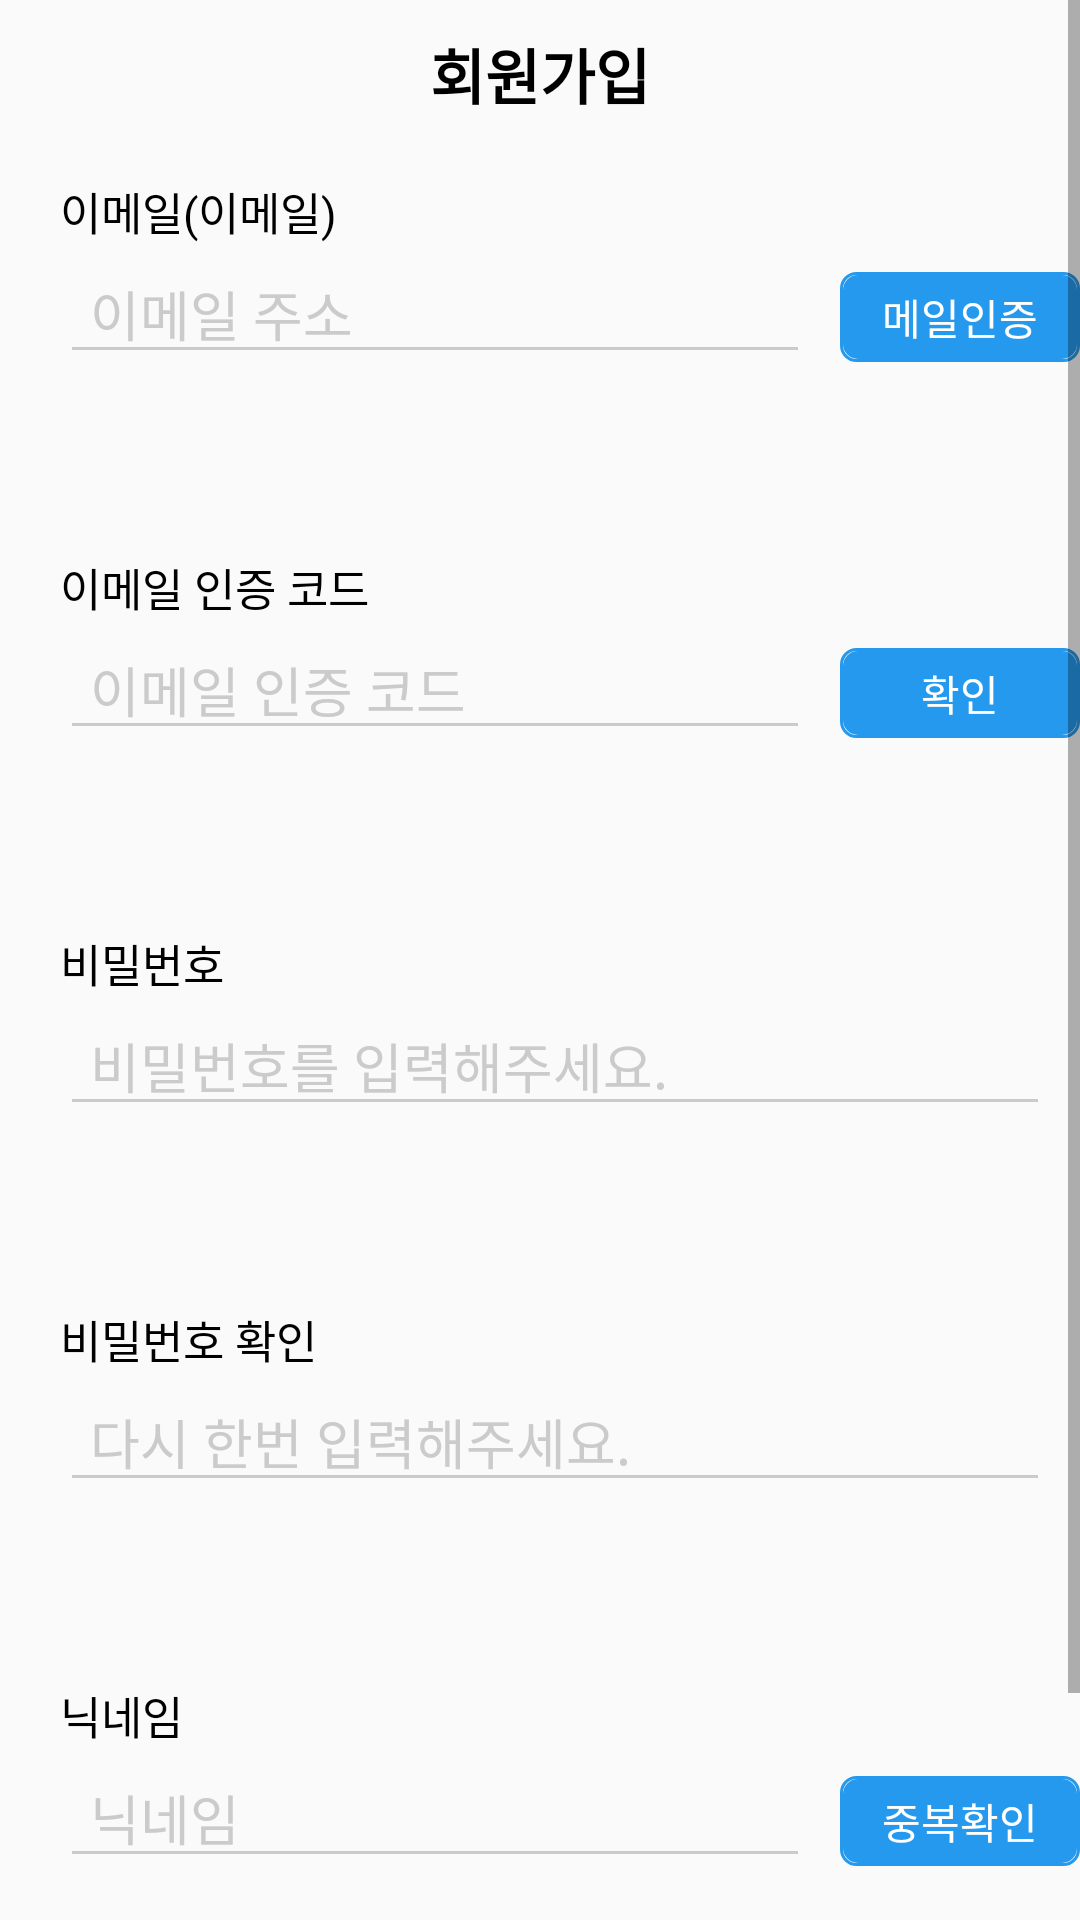

This screen was rendered from an Android layout file. Write that file and the resources it references.
<!-- AndroidManifest.xml: application theme Theme.AmaChon_demo3 -->
<!-- res/layout/activity_join.xml -->
<?xml version="1.0" encoding="utf-8"?>

<layout>
    <LinearLayout
        xmlns:android="http://schemas.android.com/apk/res/android"
        xmlns:app="http://schemas.android.com/apk/res-auto"
        xmlns:tools="http://schemas.android.com/tools"
        android:layout_width="match_parent"
        android:layout_height="match_parent"
        tools:context=".JoinActivity">

        <ScrollView
            android:layout_width="match_parent"
            android:layout_height="match_parent">
            <LinearLayout
                android:layout_width="match_parent"
                android:layout_height="wrap_content"
                android:orientation="vertical">

                <TextView
                    android:layout_marginTop="10dp"
                    android:textColor="@color/black"
                    android:textStyle="bold"
                    android:textSize="20dp"
                    android:id="@+id/textView"
                    android:layout_width="match_parent"
                    android:layout_height="wrap_content"
                    android:gravity="center"
                    android:text="회원가입" />

                <LinearLayout
                    android:layout_width="match_parent"
                    android:layout_height="wrap_content"
                    android:orientation="vertical">

                    <TextView
                        android:layout_marginTop="20dp"
                        android:layout_marginLeft="20dp"
                        android:layout_width="match_parent"
                        android:layout_height="wrap_content"
                        android:textColor="#000000"
                        android:textSize="15dp"
                        android:text="이메일(이메일)"/>

                    <LinearLayout
                        android:layout_width="match_parent"
                        android:layout_height="wrap_content"
                        android:orientation="horizontal">

                        <EditText
                            android:id="@+id/EmailAddress"
                            android:backgroundTint="#cbcbcb"
                            android:textColorHint="#CBCBCB"
                            android:paddingLeft="10dp"
                            android:layout_width="250dp"
                            android:layout_marginLeft="20dp"
                            android:layout_marginRight="10dp"
                            android:layout_height="wrap_content"
                            android:hint="이메일 주소"/>

                        <Button
                            android:id="@+id/EmailAddressCertification"
                            android:layout_width="wrap_content"
                            android:layout_height="30dp"
                            android:text="메일인증"
                            android:textColor="#ffffff"
                            android:background="@drawable/buttonbox"/>

                    </LinearLayout>


                </LinearLayout>
                <LinearLayout
                    android:layout_marginTop="40dp"
                    android:layout_width="match_parent"
                    android:layout_height="wrap_content"
                    android:orientation="vertical">

                    <TextView
                        android:layout_marginTop="20dp"
                        android:layout_marginLeft="20dp"
                        android:layout_width="match_parent"
                        android:layout_height="wrap_content"
                        android:textColor="#000000"
                        android:textSize="15dp"
                        android:text="이메일 인증 코드"/>

                    <LinearLayout
                        android:layout_width="match_parent"
                        android:layout_height="wrap_content"
                        android:orientation="horizontal">

                        <EditText
                            android:id="@+id/EmailCodeCheck"
                            android:backgroundTint="#cbcbcb"
                            android:textColorHint="#CBCBCB"
                            android:paddingLeft="10dp"
                            android:layout_width="250dp"
                            android:layout_marginLeft="20dp"
                            android:layout_marginRight="10dp"
                            android:layout_height="wrap_content"
                            android:hint="이메일 인증 코드"/>

                        <Button
                            android:id="@+id/EmailCodeCheckBtn"
                            android:layout_width="wrap_content"
                            android:layout_height="30dp"
                            android:text="확인"
                            android:textColor="#ffffff"
                            android:background="@drawable/buttonbox"/>

                    </LinearLayout>


                </LinearLayout>
                <LinearLayout
                    android:layout_marginTop="40dp"
                    android:layout_width="match_parent"
                    android:layout_height="wrap_content"
                    android:orientation="vertical">

                    <TextView
                        android:layout_marginTop="20dp"
                        android:layout_marginLeft="20dp"
                        android:layout_width="match_parent"
                        android:layout_height="wrap_content"
                        android:textColor="#000000"
                        android:textSize="15dp"
                        android:text="비밀번호"/>

                    <LinearLayout
                        android:layout_width="match_parent"
                        android:layout_height="wrap_content"
                        android:orientation="horizontal">

                        <EditText
                            android:id="@+id/passWord"
                            android:backgroundTint="#cbcbcb"
                            android:textColorHint="#CBCBCB"
                            android:paddingLeft="10dp"
                            android:layout_width="match_parent"
                            android:layout_marginLeft="20dp"
                            android:layout_marginRight="10dp"
                            android:layout_height="wrap_content"
                            android:hint="비밀번호를 입력해주세요."/>

                    </LinearLayout>


                </LinearLayout>
                <LinearLayout
                    android:layout_marginTop="40dp"
                    android:layout_width="match_parent"
                    android:layout_height="wrap_content"
                    android:orientation="vertical">

                    <TextView
                        android:layout_marginTop="20dp"
                        android:layout_marginLeft="20dp"
                        android:layout_width="match_parent"
                        android:layout_height="wrap_content"
                        android:textColor="#000000"
                        android:textSize="15dp"
                        android:text="비밀번호 확인"/>

                    <LinearLayout
                        android:layout_width="match_parent"
                        android:layout_height="wrap_content"
                        android:orientation="horizontal">

                        <EditText
                            android:backgroundTint="#cbcbcb"
                            android:textColorHint="#CBCBCB"
                            android:paddingLeft="10dp"
                            android:layout_width="match_parent"
                            android:layout_marginLeft="20dp"
                            android:layout_marginRight="10dp"
                            android:layout_height="wrap_content"
                            android:hint="다시 한번 입력해주세요."/>

                    </LinearLayout>


                </LinearLayout>
                <LinearLayout
                    android:layout_marginBottom="30dp"
                    android:layout_marginTop="40dp"
                    android:layout_width="match_parent"
                    android:layout_height="wrap_content"
                    android:orientation="vertical">

                    <TextView
                        android:layout_marginTop="20dp"
                        android:layout_marginLeft="20dp"
                        android:layout_width="match_parent"
                        android:layout_height="wrap_content"
                        android:textColor="#000000"
                        android:textSize="15dp"
                        android:text="닉네임"/>

                    <LinearLayout
                        android:layout_width="match_parent"
                        android:layout_height="wrap_content"
                        android:orientation="horizontal">

                        <EditText
                            android:id="@+id/Nickname"
                            android:backgroundTint="#cbcbcb"
                            android:textColorHint="#CBCBCB"
                            android:paddingLeft="10dp"
                            android:layout_width="250dp"
                            android:layout_marginLeft="20dp"
                            android:layout_marginRight="10dp"
                            android:layout_height="wrap_content"
                            android:hint="닉네임"/>

                        <Button
                            android:id="@+id/nickNameCheckBtn"
                            android:layout_width="wrap_content"
                            android:layout_height="30dp"
                            android:text="중복확인"
                            android:textColor="#ffffff"
                            android:background="@drawable/buttonbox"/>

                    </LinearLayout>


                </LinearLayout>

                <Button
                    android:id="@+id/nextBtn"
                    android:background="@drawable/buttonbox"
                    android:textColor="#ffffff"
                    android:textSize="15sp"
                    android:text="회원가입(다음)"
                    android:layout_margin="10dp"
                    android:layout_width="match_parent"
                    android:layout_height="50dp"/>

            </LinearLayout>
        </ScrollView>

    </LinearLayout>
</layout>
<!-- resources referenced by this layout -->
<resources>
  <!-- drawable buttonbox (drawable) -->
  <?xml version="1.0" encoding="utf-8"?>
  
  <layer-list xmlns:android="http://schemas.android.com/apk/res/android">
      <item>
          <shape android:shape="rectangle">
              <stroke android:width = "1dp" android:color = "#2599EE"/>
              <corners
                  android:bottomRightRadius="5dp"
                  android:bottomLeftRadius="5dp"
                  android:topLeftRadius="5dp"
                  android:topRightRadius="5dp"/>
          </shape>
      </item>
  
      <item
          android:bottom="1dp"
          android:left="1dp"
          android:right="1dp"
          android:top="1dp">
          <shape android:shape="rectangle">
              <solid android:color="#2599EE"/>
              <corners
                  android:bottomRightRadius="5dp"
                  android:bottomLeftRadius="5dp"
                  android:topLeftRadius="5dp"
                  android:topRightRadius="5dp"/>
          </shape>
      </item>
  </layer-list>
  <style name="Theme.AmaChon_demo3" parent="Theme.AppCompat.Light">
          
          <item name="windowNoTitle">true</item>
          <item name="colorPrimary">@color/purple_500</item>
          <item name="colorPrimaryVariant">@color/purple_700</item>
          <item name="colorOnPrimary">@color/white</item>
          
          <item name="colorSecondary">@color/teal_200</item>
          <item name="colorSecondaryVariant">@color/teal_700</item>
          <item name="colorOnSecondary">@color/black</item>
          
          <item name="android:statusBarColor">?attr/colorPrimaryVariant</item>
          
      </style>
  <!-- not gathered from this repository: default colours our renderer supplied (Android Studio template values) -->
  <color name="purple_500">#FF6200EE</color>
  <color name="purple_700">#FF3700B3</color>
  <color name="teal_200">#FF03DAC5</color>
  <color name="teal_700">#FF018786</color>
  <color name="black">#FF000000</color>
  <color name="white">#FFFFFFFF</color>
</resources>
